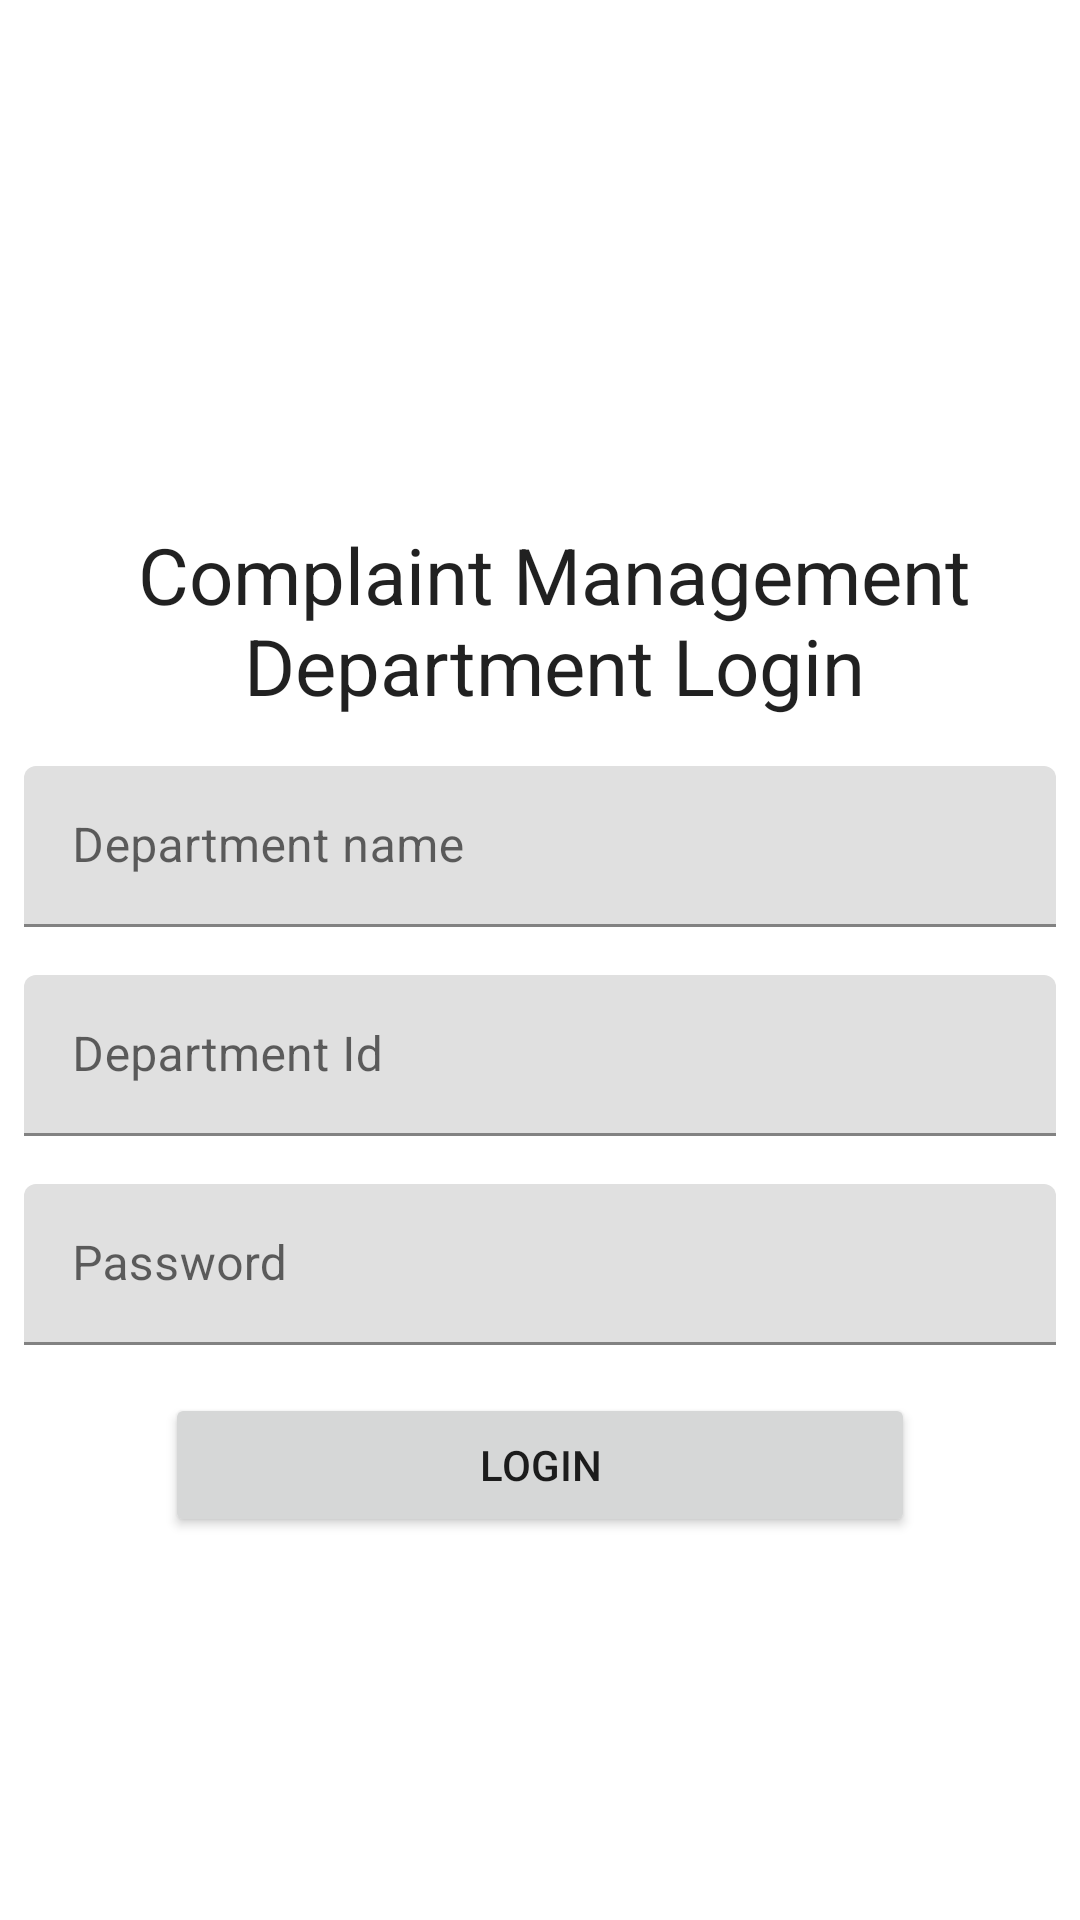

Reconstruct the res/layout file that produces this screen, plus the resources it refers to.
<!-- AndroidManifest.xml: application theme Theme.MyComplaintAdmin -->
<!-- res/layout/fragment_department_login.xml -->
<?xml version="1.0" encoding="utf-8"?>
<androidx.constraintlayout.widget.ConstraintLayout xmlns:android="http://schemas.android.com/apk/res/android"
    xmlns:app="http://schemas.android.com/apk/res-auto"
    android:layout_width="match_parent"
    android:layout_height="match_parent"
    android:padding="8dp">


    <ImageView
        android:id="@+id/imageView"
        android:layout_width="150dp"
        android:layout_height="150dp"
        android:src="@drawable/image_complaint"
        app:layout_constraintBottom_toTopOf="@+id/textView"
        app:layout_constraintEnd_toEndOf="parent"
        app:layout_constraintHorizontal_bias="0.5"
        app:layout_constraintStart_toStartOf="parent"
        app:layout_constraintTop_toTopOf="parent" />

    <TextView
        android:id="@+id/textView"
        style="@style/styleAppName"
        android:layout_width="wrap_content"
        android:layout_height="0dp"
        android:layout_marginTop="16dp"
        android:gravity="center"
        android:text="@string/complaint_management_login_text"
        android:textSize="26sp"
        app:layout_constraintEnd_toEndOf="@+id/imageView"
        app:layout_constraintStart_toStartOf="@+id/imageView"
        app:layout_constraintTop_toBottomOf="@+id/imageView" />

    <com.google.android.material.textfield.TextInputLayout
        android:id="@+id/textInputLayoutDeptName"
        style="@style/Widget.MaterialComponents.TextInputLayout.FilledBox.Dense"
        android:layout_width="match_parent"
        android:layout_height="0dp"
        android:layout_marginTop="16dp"
        app:layout_constraintEnd_toEndOf="@+id/textView"
        app:layout_constraintStart_toStartOf="@+id/textView"
        app:layout_constraintTop_toBottomOf="@+id/textView">

        <com.google.android.material.textfield.TextInputEditText
            android:id="@+id/etDeptName"
            android:layout_width="match_parent"
            android:layout_height="wrap_content"
            android:hint="@string/enter_dept_name"
            android:inputType="text" />
    </com.google.android.material.textfield.TextInputLayout>

    <com.google.android.material.textfield.TextInputLayout
        android:id="@+id/textInputLayoutDeptId"
        style="@style/Widget.MaterialComponents.TextInputLayout.FilledBox.Dense"
        android:layout_width="match_parent"
        android:layout_height="0dp"
        android:layout_marginTop="16dp"
        app:layout_constraintEnd_toEndOf="@+id/textInputLayoutDeptName"
        app:layout_constraintStart_toStartOf="@+id/textInputLayoutDeptName"
        app:layout_constraintTop_toBottomOf="@id/textInputLayoutDeptName">

        <com.google.android.material.textfield.TextInputEditText
            android:id="@+id/etDeptId"
            android:layout_width="match_parent"
            android:layout_height="wrap_content"
            android:hint="@string/enter_dept_id"
            android:inputType="text" />
    </com.google.android.material.textfield.TextInputLayout>

    <com.google.android.material.textfield.TextInputLayout
        android:id="@+id/textInputLayoutPassword"
        style="@style/Widget.MaterialComponents.TextInputLayout.FilledBox.Dense"
        android:layout_width="match_parent"
        android:layout_height="0dp"
        android:layout_marginTop="16dp"
        app:layout_constraintEnd_toEndOf="@+id/textInputLayoutDeptId"
        app:layout_constraintStart_toStartOf="@+id/textInputLayoutDeptId"
        app:layout_constraintTop_toBottomOf="@id/textInputLayoutDeptId">

        <com.google.android.material.textfield.TextInputEditText
            android:id="@+id/etDeptPassword"
            android:layout_width="match_parent"
            android:layout_height="wrap_content"
            android:hint="@string/enter_password"
            android:inputType="textPassword" />
    </com.google.android.material.textfield.TextInputLayout>

    <Button
        android:id="@+id/btnLogin"
        android:layout_width="250dp"
        android:layout_height="0dp"
        android:layout_marginTop="16dp"
        android:text="@string/login"
        app:layout_constraintEnd_toEndOf="@+id/textInputLayoutPassword"
        app:layout_constraintStart_toStartOf="@+id/textInputLayoutPassword"
        app:layout_constraintTop_toBottomOf="@+id/textInputLayoutPassword" />

    <ProgressBar
        android:id="@+id/loginProgressBar"
        style="?android:attr/progressBarStyle"
        android:layout_width="wrap_content"
        android:layout_height="wrap_content"
        android:layout_marginTop="16dp"
        android:visibility="gone"
        app:layout_constraintTop_toBottomOf="@id/btnLogin"
        app:layout_constraintEnd_toEndOf="@+id/textInputLayoutPassword"
        app:layout_constraintStart_toStartOf="@+id/textInputLayoutPassword"/>


</androidx.constraintlayout.widget.ConstraintLayout>
<!-- resources referenced by this layout -->
<resources>
  <string name="complaint_management_login_text">Complaint Management Department Login</string>
  <string name="enter_dept_id">Department Id</string>
  <string name="enter_dept_name">Department name</string>
  <string name="enter_password">Password</string>
  <string name="login">Login</string>
  <style name="styleAppName">
          <item name="android:layout_width">0dp</item>
          <item name="android:layout_height">wrap_content</item>
          <item name="android:layout_weight">1.0</item>
          <item name="android:layout_marginLeft">9dp</item>
          <item name="fontFamily">@font/yahoo_sans_cond_black</item>
          <item name="android:textColor">?android:textColorPrimary</item>
          <item name="android:textSize">22sp</item>
          <item name="android:layout_marginBottom">3dp</item>
      </style>
  <style name="Theme.MyComplaintAdmin" parent="Theme.MaterialComponents.DayNight.DarkActionBar">
          
          <item name="colorPrimary">@color/purple_500</item>
          <item name="colorPrimaryVariant">@color/purple_700</item>
          <item name="colorOnPrimary">@color/white</item>
          
          <item name="colorSecondary">@color/teal_200</item>
          <item name="colorSecondaryVariant">@color/teal_700</item>
          <item name="colorOnSecondary">@color/black</item>
          
          <item name="android:statusBarColor" tools:targetApi="l">?attr/colorPrimaryVariant</item>
          
      </style>
  <color name="purple_500">#FF6200EE</color>
  <color name="purple_700">#FF3700B3</color>
  <color name="white">#FFFFFFFF</color>
  <color name="teal_200">#FF03DAC5</color>
  <color name="teal_700">#FF018786</color>
  <color name="black">#FF000000</color>
</resources>
